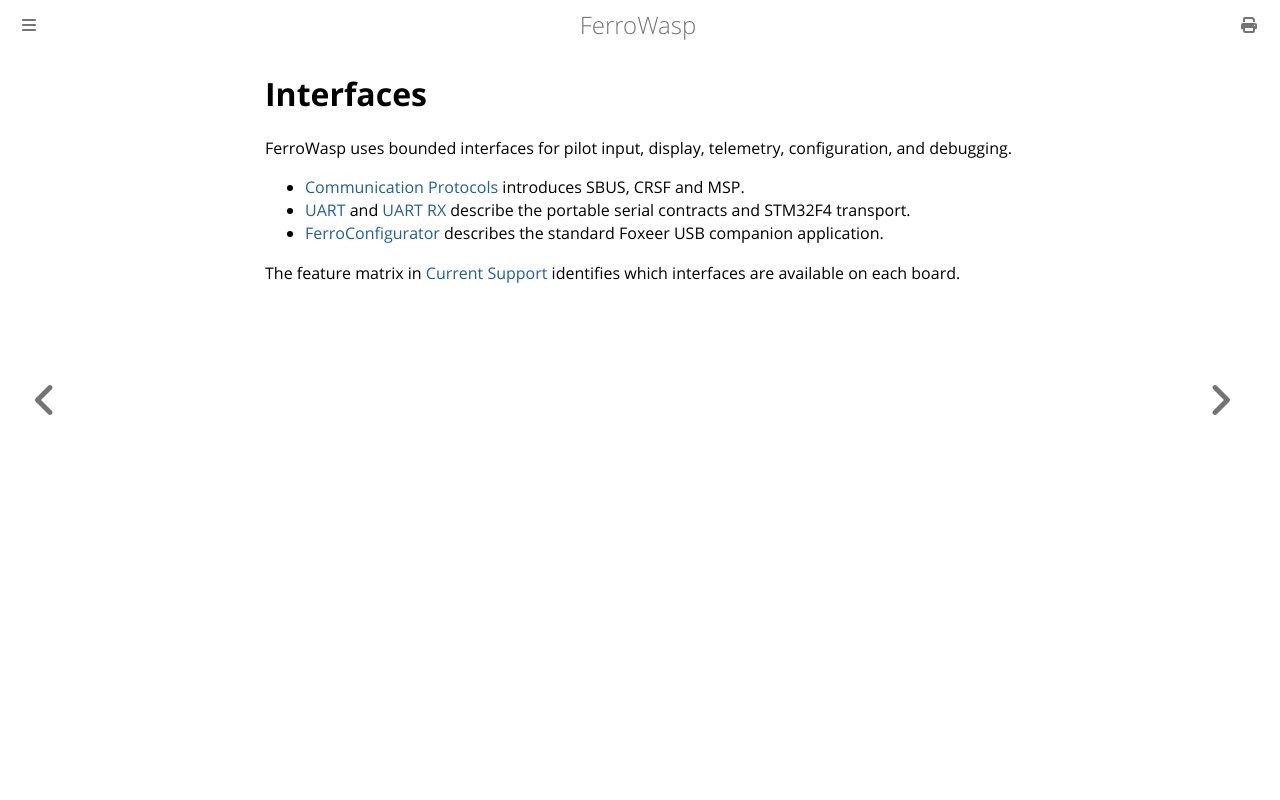

repository: Eirik2020/ferro-wasp · page: interfaces.html · generator: mdbook

# Interfaces

FerroWasp uses bounded interfaces for pilot input, display, telemetry,
configuration, and debugging.

- [Communication Protocols](communication_protocols.md) introduces SBUS, CRSF
  and MSP.
- [UART](uart.md) and [UART RX](uart_rx.md) describe the portable serial
  contracts and STM32F4 transport.
- [FerroConfigurator](user/ferro_configurator.md) describes the standard
  Foxeer USB companion application.

The feature matrix in [Current Support](current_support.md) identifies which
interfaces are available on each board.
